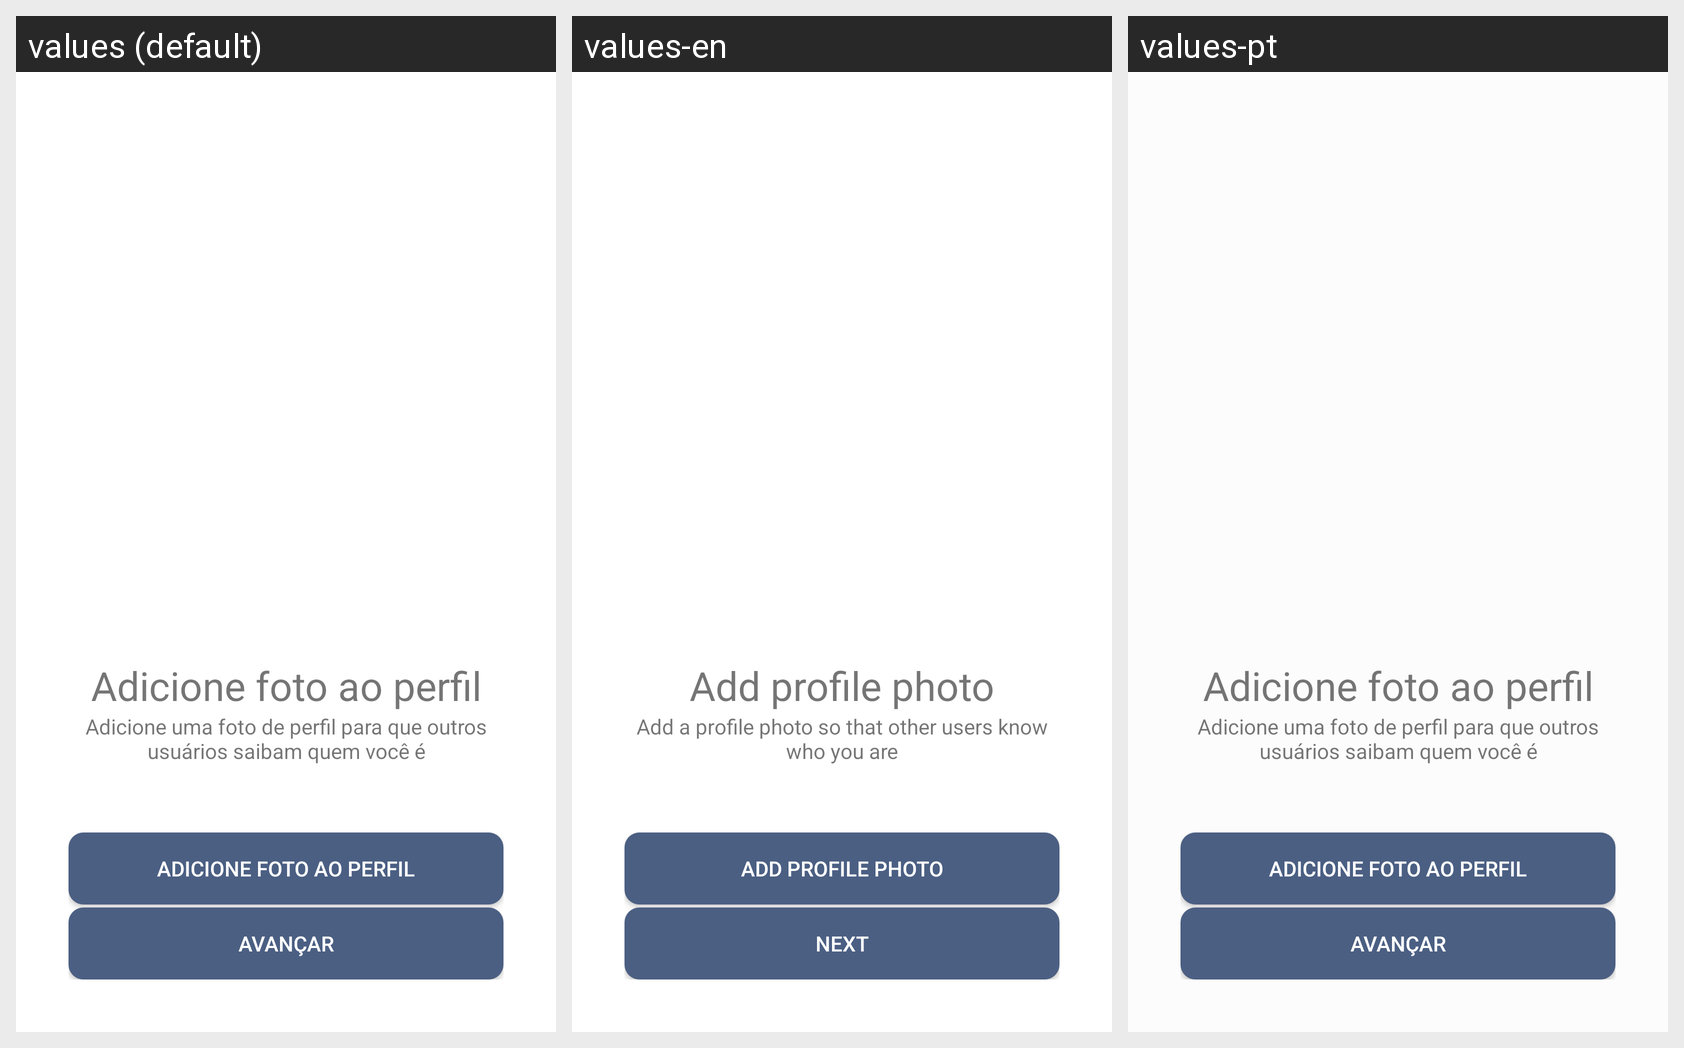

Translations of the strings shown on this Android screen, per locale in the grid:
Android screen res/layout/activity_register_picture.xml rendered under 3 locales, left to right: values (default), values-en, values-pt. Device: Nexus 5 (rendered at 1080×1920; each locale shown at half size, 540×960, under a caption strip naming it); theme AppTheme.
Strings drawn on this screen, with the default value and each locale's value (text and hints the layout hard-codes, and strings that could not be matched under every locale, appear in the picture but are not listed):

texto_cadastro_foto_1
  values: Adicione foto ao perfil
  values-en: Add profile photo
  values-pt: Adicione foto ao perfil

texto_cadastro_foto_2
  values: Adicione uma foto de perfil para que outros usuários saibam quem você é
  values-en: Add a profile photo so that other users know who you are
  values-pt: Adicione uma foto de perfil para que outros usuários saibam quem você é
